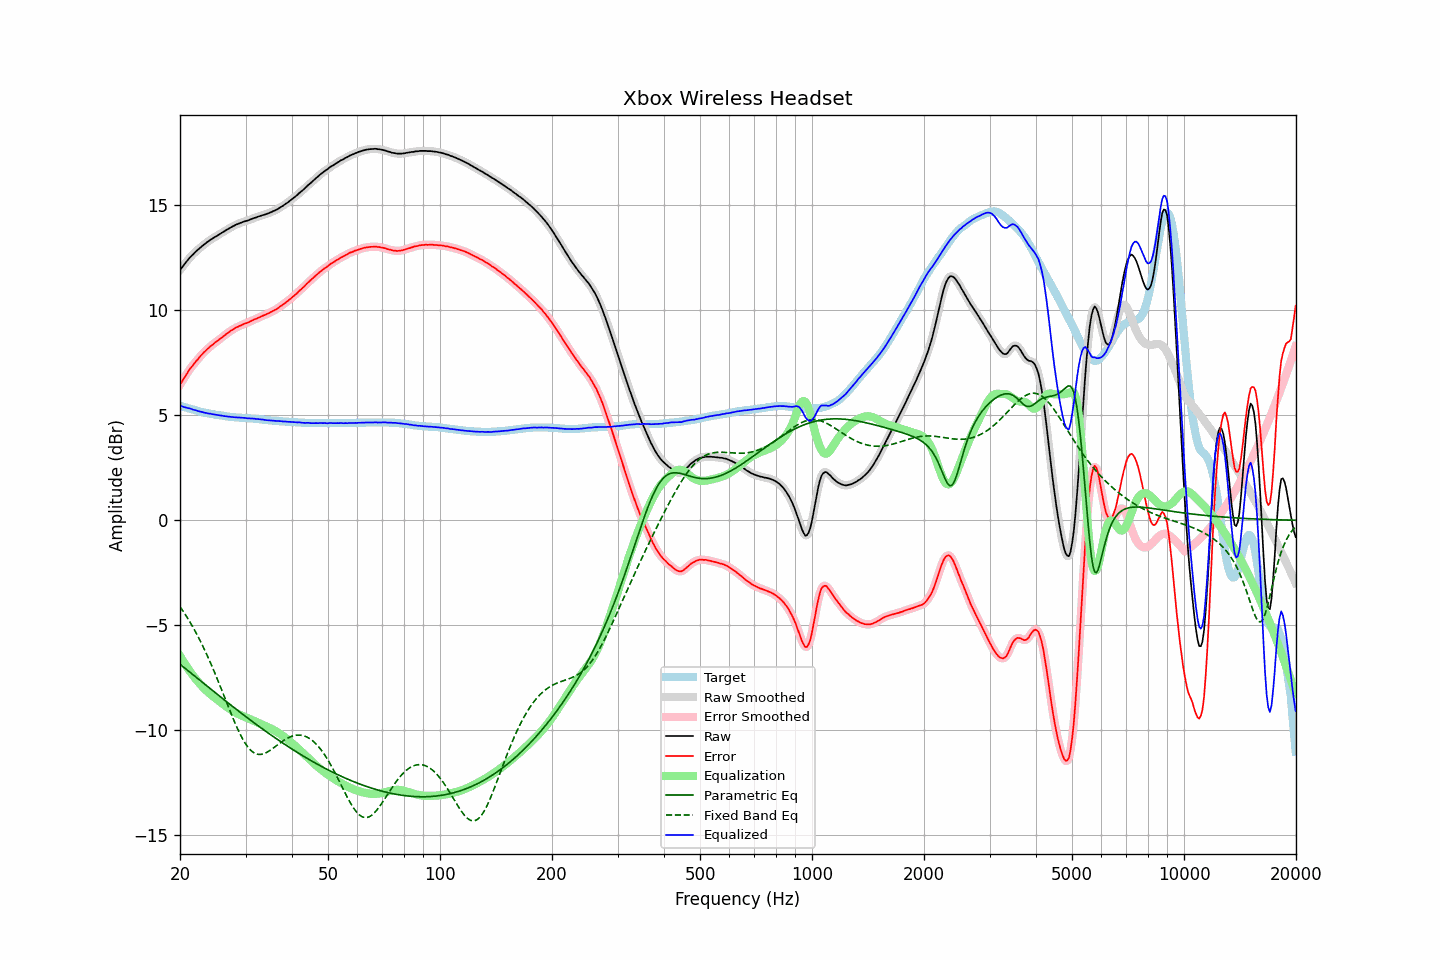

Source data for this figure (header and first rows):
frequency, raw, error, smoothed, error_smoothed, equalization, parametric_eq, fixed_band_eq, equalized_raw, equalized_smoothed, target
20.00, 11.92, 6.46, 11.92, 6.46, -6.46, -6.86, -4.12, 5.46, 5.46, 5.46
20.20, 12.02, 6.58, 12.02, 6.58, -6.59, -6.92, -4.23, 5.43, 5.43, 5.44
20.40, 12.12, 6.71, 12.12, 6.71, -6.71, -6.98, -4.34, 5.41, 5.41, 5.41
20.61, 12.22, 6.83, 12.22, 6.83, -6.83, -7.04, -4.45, 5.38, 5.39, 5.39
20.81, 12.32, 6.95, 12.32, 6.95, -6.95, -7.11, -4.57, 5.37, 5.37, 5.37
21.02, 12.41, 7.07, 12.41, 7.07, -7.07, -7.17, -4.70, 5.34, 5.35, 5.34
21.23, 12.51, 7.19, 12.50, 7.18, -7.18, -7.23, -4.82, 5.33, 5.33, 5.32
21.44, 12.59, 7.29, 12.59, 7.29, -7.28, -7.29, -4.95, 5.31, 5.30, 5.30
21.66, 12.66, 7.38, 12.67, 7.39, -7.39, -7.35, -5.09, 5.27, 5.28, 5.28
21.87, 12.74, 7.48, 12.74, 7.48, -7.49, -7.42, -5.22, 5.26, 5.26, 5.26
22.09, 12.82, 7.58, 12.81, 7.57, -7.58, -7.48, -5.36, 5.24, 5.23, 5.24
22.31, 12.88, 7.66, 12.88, 7.67, -7.67, -7.54, -5.51, 5.21, 5.21, 5.22
22.54, 12.95, 7.76, 12.95, 7.76, -7.76, -7.60, -5.66, 5.19, 5.19, 5.19
22.76, 13.02, 7.85, 13.02, 7.85, -7.84, -7.66, -5.81, 5.18, 5.17, 5.17
22.99, 13.08, 7.93, 13.08, 7.93, -7.93, -7.73, -5.96, 5.15, 5.15, 5.15
23.22, 13.14, 8.01, 13.14, 8.01, -8.01, -7.79, -6.12, 5.13, 5.13, 5.13
23.45, 13.20, 8.08, 13.20, 8.08, -8.08, -7.85, -6.29, 5.12, 5.12, 5.12
23.69, 13.26, 8.16, 13.26, 8.16, -8.16, -7.91, -6.45, 5.10, 5.10, 5.10
23.92, 13.31, 8.22, 13.31, 8.23, -8.22, -7.97, -6.62, 5.09, 5.09, 5.09
24.16, 13.37, 8.30, 13.36, 8.29, -8.29, -8.03, -6.80, 5.08, 5.07, 5.07
24.40, 13.41, 8.35, 13.41, 8.35, -8.35, -8.10, -6.97, 5.06, 5.06, 5.06
24.65, 13.46, 8.41, 13.46, 8.42, -8.42, -8.16, -7.15, 5.04, 5.05, 5.05
24.89, 13.51, 8.48, 13.51, 8.47, -8.48, -8.22, -7.34, 5.04, 5.03, 5.03
25.14, 13.55, 8.53, 13.55, 8.53, -8.53, -8.28, -7.52, 5.02, 5.02, 5.02
25.39, 13.60, 8.59, 13.60, 8.59, -8.59, -8.34, -7.71, 5.01, 5.01, 5.01
25.65, 13.65, 8.65, 13.65, 8.65, -8.65, -8.40, -7.90, 5.00, 5.00, 5.00
25.91, 13.70, 8.71, 13.70, 8.71, -8.71, -8.46, -8.10, 4.99, 4.99, 4.99
26.16, 13.74, 8.76, 13.74, 8.77, -8.77, -8.52, -8.29, 4.97, 4.97, 4.98
26.43, 13.79, 8.83, 13.79, 8.83, -8.83, -8.58, -8.48, 4.96, 4.96, 4.96
26.69, 13.84, 8.89, 13.84, 8.89, -8.89, -8.65, -8.68, 4.95, 4.95, 4.95
26.96, 13.88, 8.94, 13.88, 8.94, -8.94, -8.71, -8.87, 4.94, 4.94, 4.94
27.23, 13.93, 9.00, 13.93, 9.00, -8.99, -8.77, -9.06, 4.93, 4.93, 4.93
27.50, 13.97, 9.05, 13.97, 9.05, -9.05, -8.83, -9.25, 4.92, 4.92, 4.92
27.77, 14.01, 9.09, 14.01, 9.10, -9.09, -8.89, -9.44, 4.92, 4.92, 4.92
28.05, 14.05, 9.14, 14.05, 9.14, -9.14, -8.94, -9.62, 4.91, 4.91, 4.91
28.33, 14.09, 9.19, 14.09, 9.18, -9.18, -9.00, -9.79, 4.91, 4.90, 4.90
28.62, 14.12, 9.22, 14.12, 9.22, -9.22, -9.06, -9.96, 4.90, 4.90, 4.90
28.90, 14.15, 9.26, 14.15, 9.26, -9.26, -9.12, -10.13, 4.89, 4.89, 4.89
29.19, 14.18, 9.29, 14.18, 9.29, -9.29, -9.18, -10.28, 4.89, 4.89, 4.89
29.48, 14.21, 9.33, 14.21, 9.33, -9.33, -9.24, -10.42, 4.88, 4.88, 4.88
29.78, 14.24, 9.36, 14.24, 9.36, -9.36, -9.30, -10.55, 4.88, 4.88, 4.88
30.08, 14.26, 9.39, 14.26, 9.39, -9.39, -9.36, -10.67, 4.87, 4.87, 4.87
30.38, 14.28, 9.41, 14.28, 9.42, -9.42, -9.41, -10.78, 4.86, 4.86, 4.87
30.68, 14.31, 9.45, 14.31, 9.45, -9.45, -9.47, -10.88, 4.86, 4.85, 4.86
30.99, 14.34, 9.49, 14.34, 9.49, -9.49, -9.53, -10.96, 4.85, 4.85, 4.85
31.30, 14.37, 9.52, 14.37, 9.52, -9.52, -9.59, -11.02, 4.85, 4.85, 4.85
31.61, 14.40, 9.56, 14.40, 9.56, -9.55, -9.64, -11.08, 4.85, 4.84, 4.84
31.93, 14.42, 9.59, 14.42, 9.59, -9.59, -9.70, -11.12, 4.83, 4.83, 4.83
32.24, 14.45, 9.62, 14.45, 9.62, -9.62, -9.76, -11.14, 4.83, 4.83, 4.83
32.57, 14.48, 9.66, 14.48, 9.66, -9.66, -9.81, -11.15, 4.82, 4.82, 4.82
32.89, 14.50, 9.69, 14.50, 9.69, -9.69, -9.87, -11.15, 4.81, 4.81, 4.81
33.22, 14.53, 9.73, 14.53, 9.73, -9.73, -9.92, -11.14, 4.80, 4.80, 4.80
33.55, 14.55, 9.76, 14.55, 9.76, -9.76, -9.98, -11.12, 4.79, 4.79, 4.79
33.89, 14.57, 9.79, 14.57, 9.79, -9.79, -10.03, -11.09, 4.78, 4.78, 4.78
34.23, 14.60, 9.83, 14.60, 9.83, -9.83, -10.09, -11.06, 4.77, 4.77, 4.77
34.57, 14.63, 9.86, 14.63, 9.86, -9.86, -10.14, -11.01, 4.77, 4.76, 4.77
34.92, 14.66, 9.90, 14.66, 9.90, -9.90, -10.20, -10.96, 4.76, 4.76, 4.76
35.27, 14.69, 9.94, 14.69, 9.94, -9.94, -10.25, -10.91, 4.75, 4.75, 4.75
35.62, 14.73, 9.98, 14.73, 9.98, -9.98, -10.30, -10.85, 4.75, 4.75, 4.75
35.97, 14.76, 10.02, 14.76, 10.02, -10.02, -10.36, -10.80, 4.74, 4.74, 4.74
... 635 more rows
